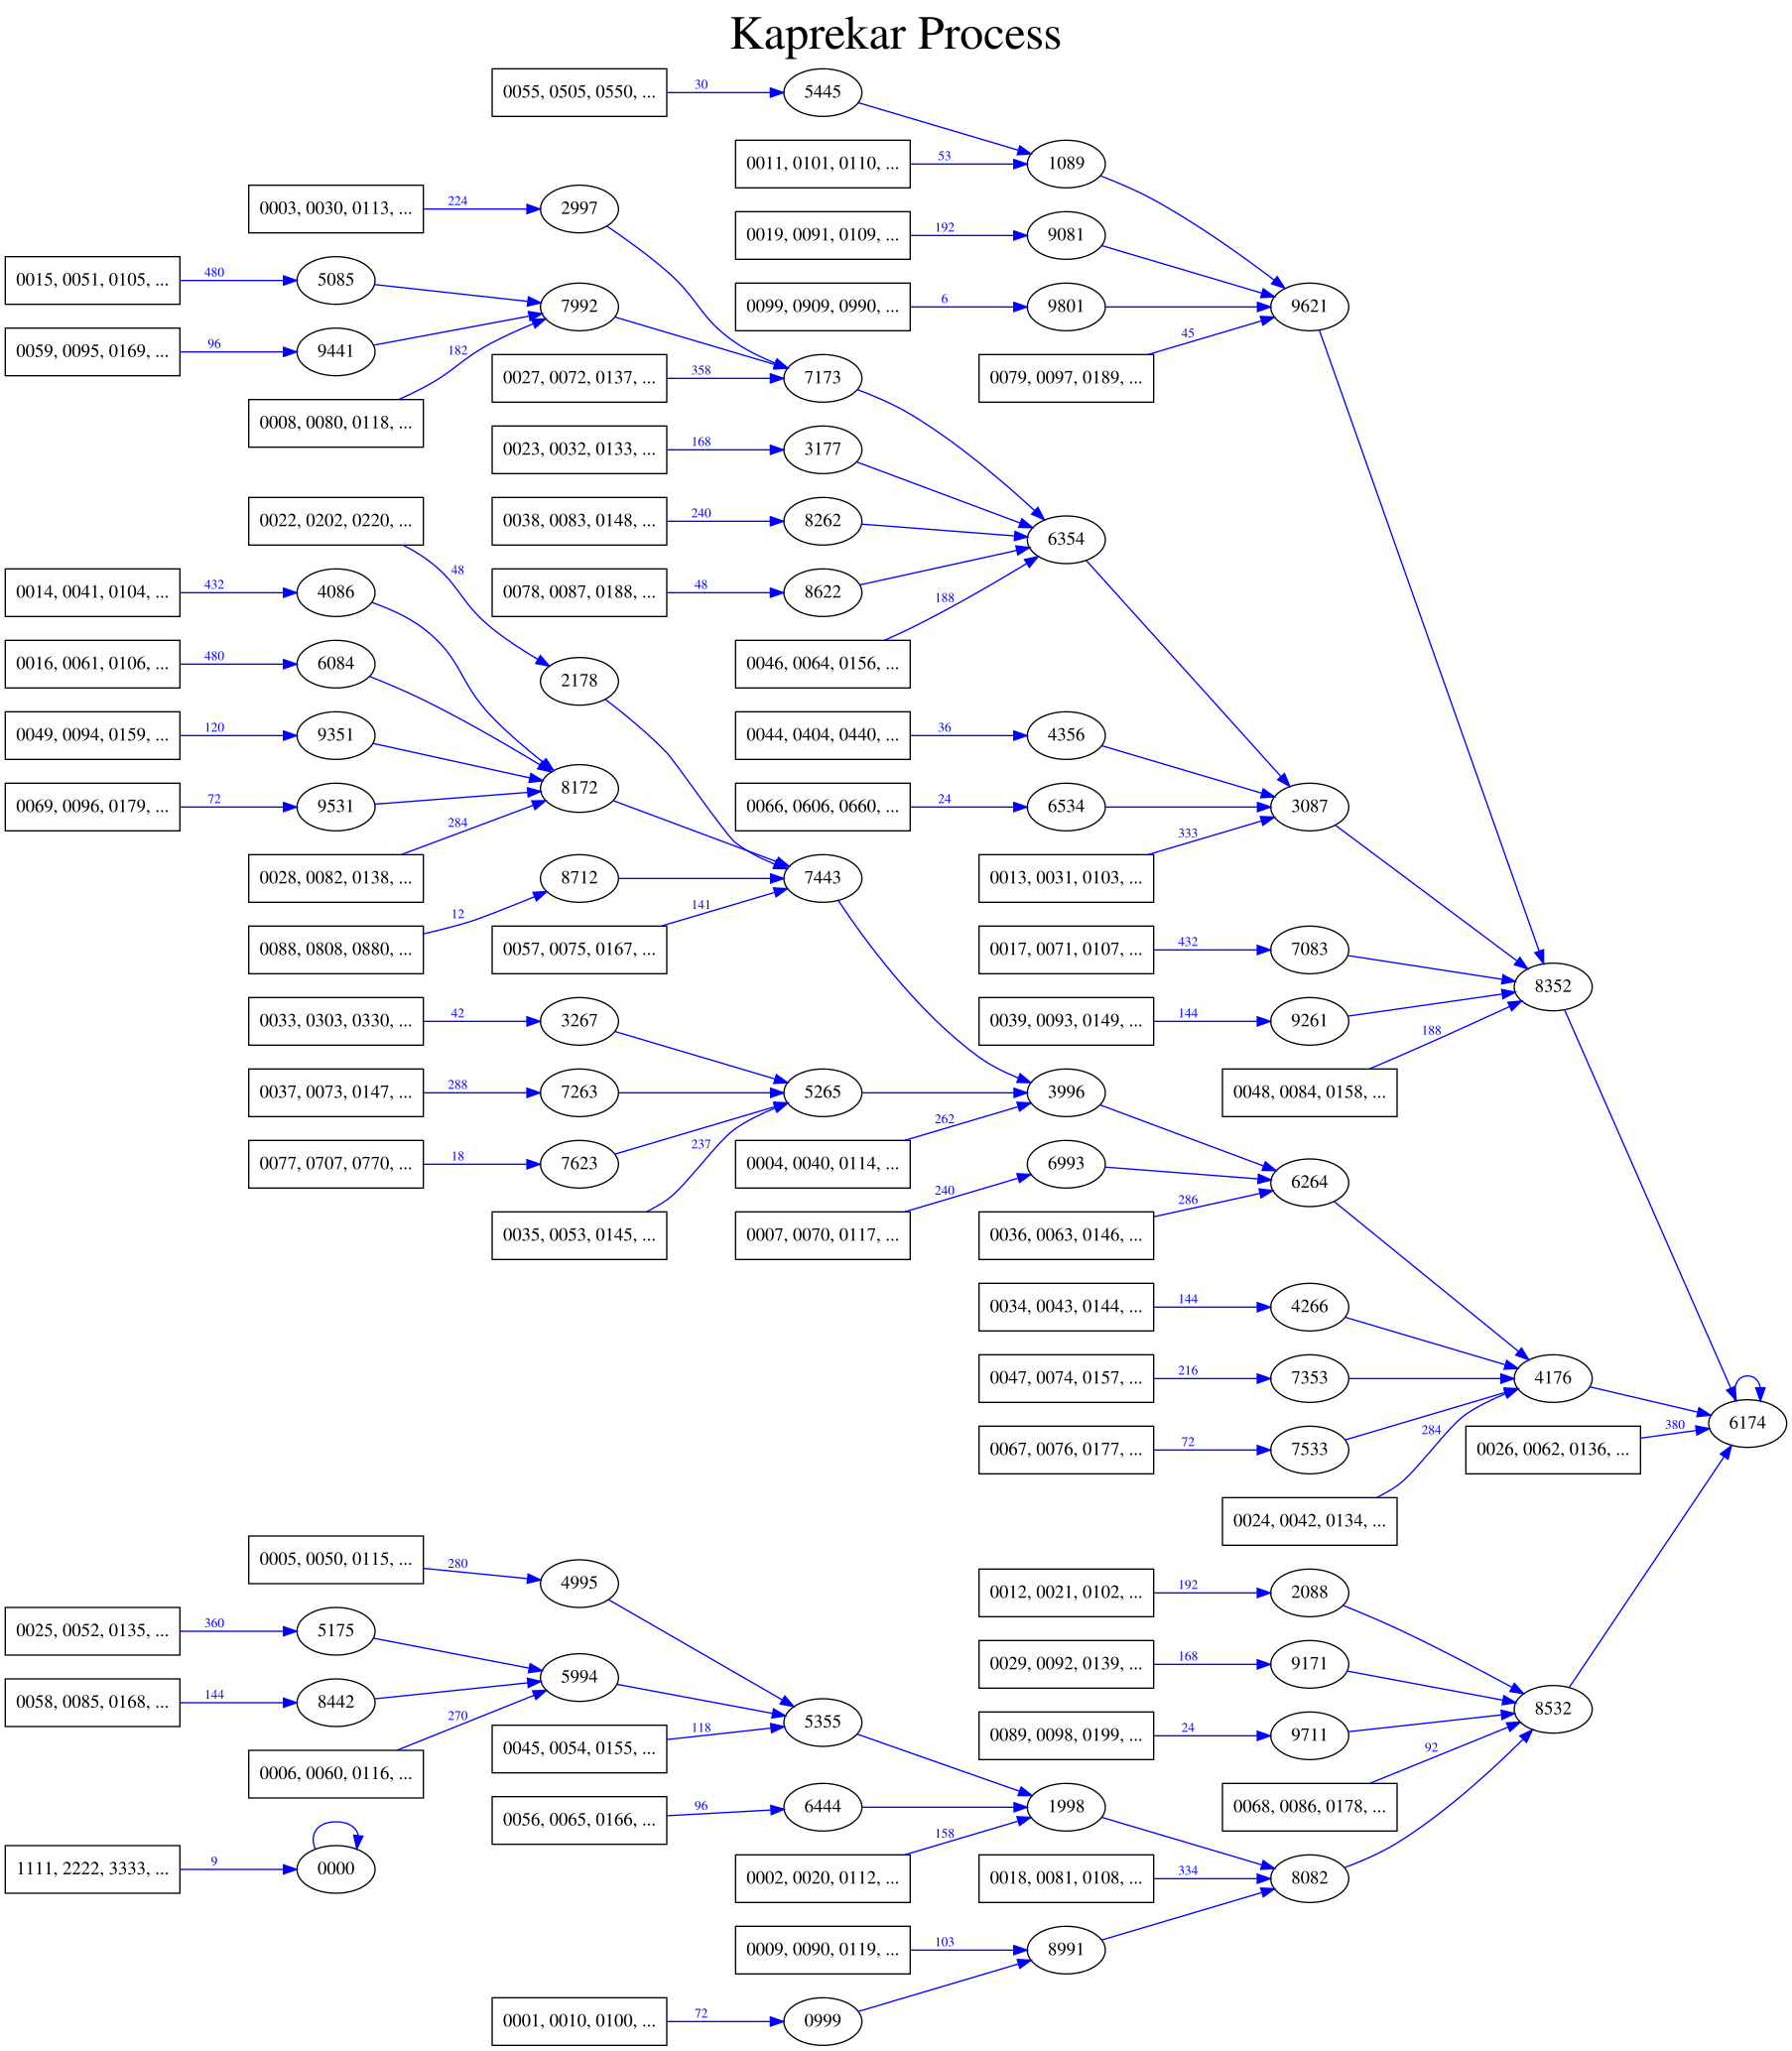

This chart was generated by the following Python code:
'Complete analysis of the Kaprekar Process'
#http://en.wikipedia.org/wiki/6174_(number)

def kap(n):
    '''Compute one-step of the Kaprekar Process

        >>> kap(3524)
        3087
        >>> kap(3087)
        8352
        >>> kap(8352)
        6174
        >>> kap(6174)
        6174

    '''
    s = '%04d' % n
    small = int(''.join(sorted(s)))
    big = int(''.join(sorted(s, reverse=True)))
    return big - small

def gen_graph():
    ''' Graphically analyze the kap() function
        is graphviz format (also known as dot).

        To build the graph, run this at the command-line:

            $ python kap.py | dot -Tsvg > kap.svg

    '''
    
    # Step 1:  Convert data to a convenient form
    kapdict = {}
    for i in range(10000):
        tgt = kap(i)
        kapdict['%04d' % i] = '%04d' % tgt

    # Step 2:  Analyze the data
    firsts = set(kapdict.keys()) - set(kapdict.values())
    rest = set(kapdict.keys()) - firsts
    assert len(firsts) + len(rest) == len(kapdict)

    groups = {}
    for i in sorted(firsts):
        tgt = kapdict[i]
        groups.setdefault(tgt, []).append(i)

    # Step 3:  Format the output

    print '''\
    digraph {
    graph [rankdir=LR, label="Kaprekar Process", labelloc=t, fontsize=48];
    edge [color=blue, fontsize=10, fontcolor=blue];
    '''

    for i in sorted(rest):
        tgt = kapdict[i]
        print '%s -> %s;' % (i, tgt)

    print 'node [shape=rectangle];'

    for tgt, group in sorted(groups.items()):
        block = ', '.join(group[:3])
        print '"%s, ..." -> %s [label=%d];' \
              % (block, tgt, len(group))

    print '}'


if __name__ == '__main__':
    import doctest

    doctest.testmod()
    gen_graph()
